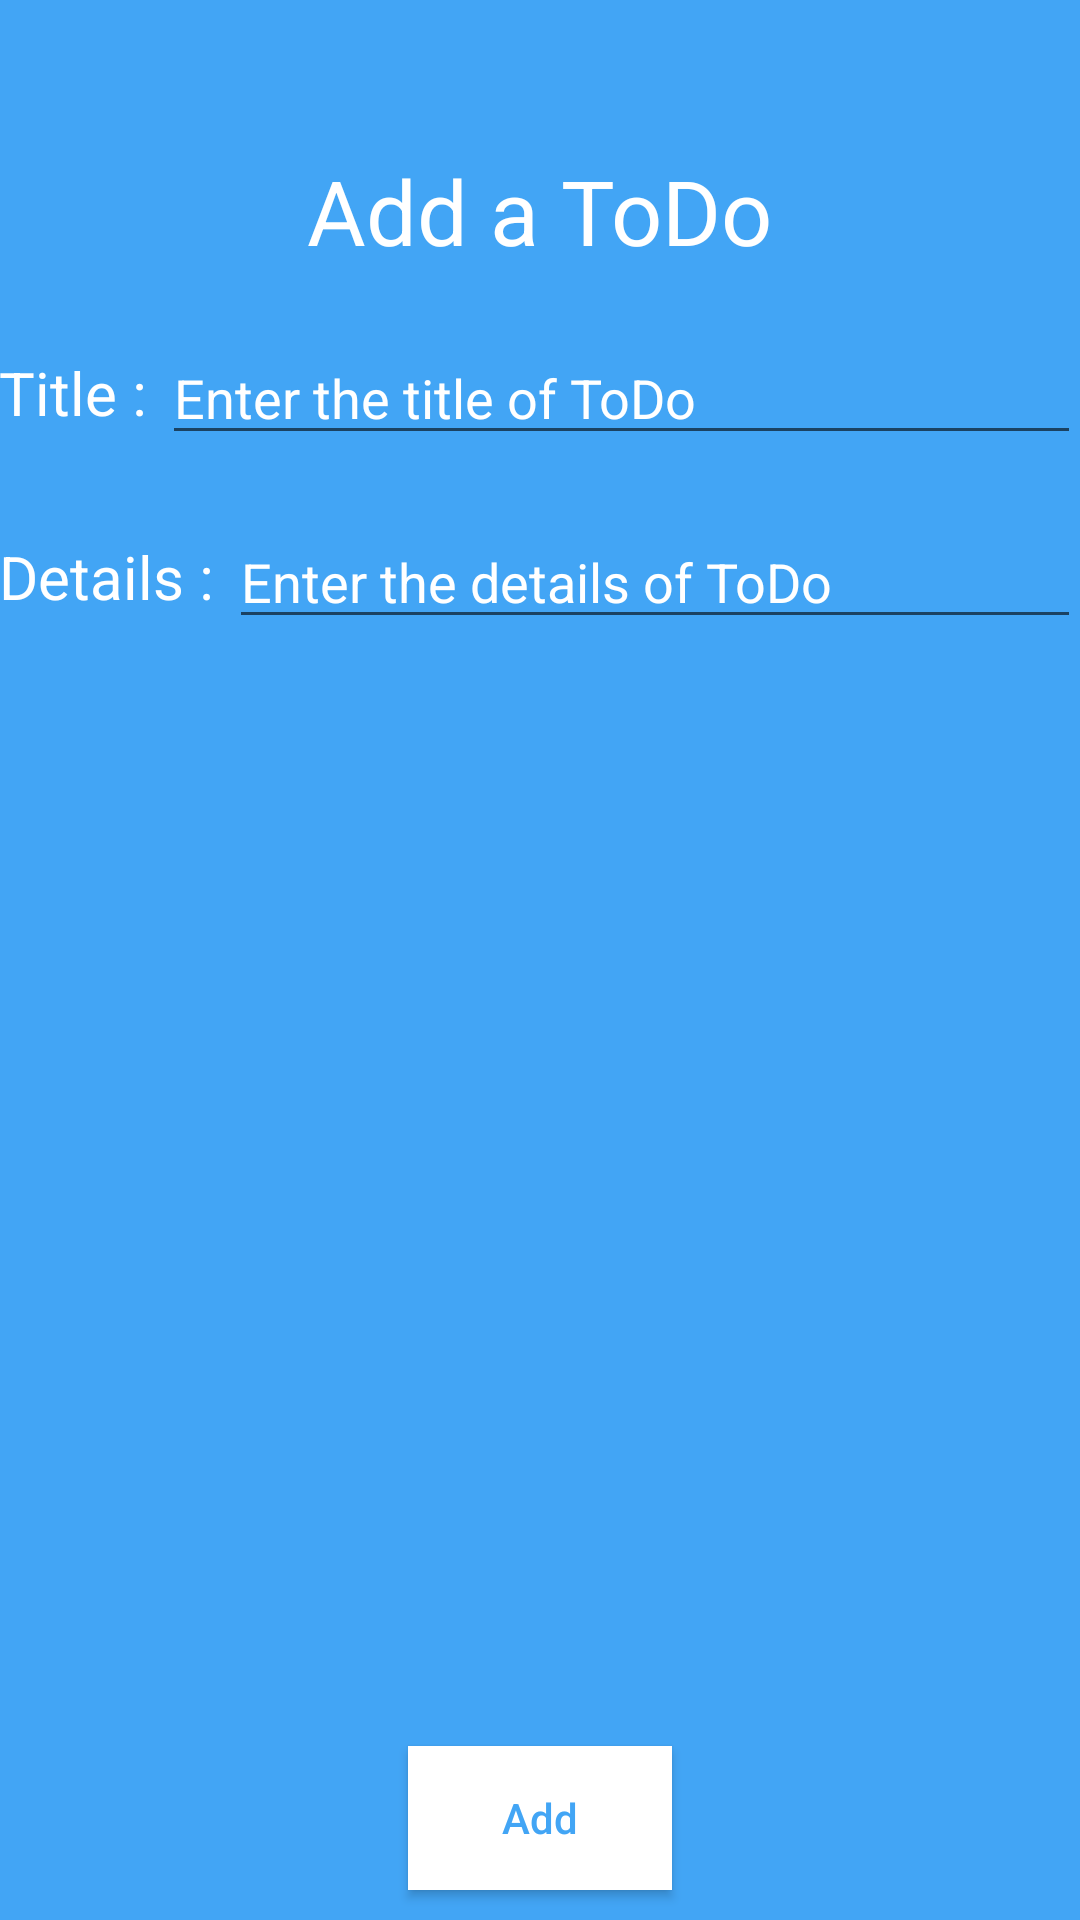

Android layout source for this screen:
<!-- AndroidManifest.xml: application theme AppTheme -->
<!-- res/layout/activity_add_to_do.xml -->
<?xml version="1.0" encoding="utf-8"?>
<RelativeLayout xmlns:android="http://schemas.android.com/apk/res/android"
    xmlns:tools="http://schemas.android.com/tools"
    android:id="@+id/activity_add_to_do"
    android:layout_width="match_parent"
    android:layout_height="match_parent"
    android:paddingBottom="@dimen/activity_vertical_margin"
    android:paddingLeft="@dimen/activity_horizontal_margin"
    android:paddingRight="@dimen/activity_horizontal_margin"
    android:paddingTop="@dimen/activity_vertical_margin"
    android:background="@color/blue"
    tools:context="com.example.nitish.whattodo.AddToDoActivity">

    <TextView
        android:id="@+id/heading"
        android:layout_width="wrap_content"
        android:layout_height="wrap_content"
        android:layout_marginTop="50dp"
        android:text="Add a ToDo"
        android:textSize="30sp"
        android:textColor="@color/white"
        android:layout_centerHorizontal="true" />

    <RelativeLayout
        android:id="@+id/inputTitle"
        android:layout_width="match_parent"
        android:layout_height="wrap_content"
        android:layout_below="@+id/heading"
        android:layout_marginTop="20dp"
        >
        <TextView
            android:id="@+id/titlelable"
            android:layout_width="wrap_content"
            android:layout_height="wrap_content"
            android:text="Title : "
            android:textSize="20sp"
            android:textColor="@color/white"
            android:layout_centerVertical="true"/>
        <EditText
            android:id="@+id/title"
            android:layout_width="match_parent"
            android:layout_height="wrap_content"
            android:layout_toRightOf="@+id/titlelable"
            android:hint="Enter the title of ToDo "
            android:textColorHint="@color/white"/>

    </RelativeLayout>

    <RelativeLayout
        android:id="@+id/inputDetails"
        android:layout_width="match_parent"
        android:layout_height="wrap_content"
        android:layout_below="@+id/inputTitle"
        android:layout_marginTop="20dp">
        <TextView
            android:id="@+id/detailslable"
            android:layout_width="wrap_content"
            android:layout_height="wrap_content"
            android:layout_centerVertical="true"
            android:text="Details : "
            android:textSize="20sp"
            android:textColor="@color/white" />
        <EditText
            android:id="@+id/details"
            android:layout_width="match_parent"
            android:layout_height="wrap_content"
            android:layout_toRightOf="@+id/detailslable"
            android:hint="Enter the details of ToDo "
            android:textColorHint="@color/white"/>

    </RelativeLayout>

    <Button
        android:id="@+id/addButton"
        android:layout_width="wrap_content"
        android:layout_height="wrap_content"
        android:layout_gravity="right"
        android:layout_margin="10dp"
        android:onClick="addToDo"
        android:layout_alignParentBottom="true"
        android:layout_centerHorizontal="true"
        android:text="Add"
        android:background="@color/white"
        android:textAllCaps="false"
        android:textColor="@color/blue"
        />

</RelativeLayout>
<!-- resources referenced by this layout -->
<resources>
  <color name="blue">#42a5f5</color>
  <color name="white">#ffffff</color>
  <style name="AppTheme" parent="Theme.AppCompat.Light.DarkActionBar">
          
          <item name="colorPrimary">@color/colorPrimary</item>
          <item name="colorPrimaryDark">@color/colorPrimaryDark</item>
          <item name="colorAccent">@color/colorAccent</item>
          <item name="windowNoTitle">true</item>
          <item name="windowActionBar">false</item>
          <item name="titleTextColor">@color/white</item>
      </style>
  <color name="colorPrimary">#3F51B5</color>
  <color name="colorPrimaryDark">#303F9F</color>
  <color name="colorAccent">#FF4081</color>
</resources>
